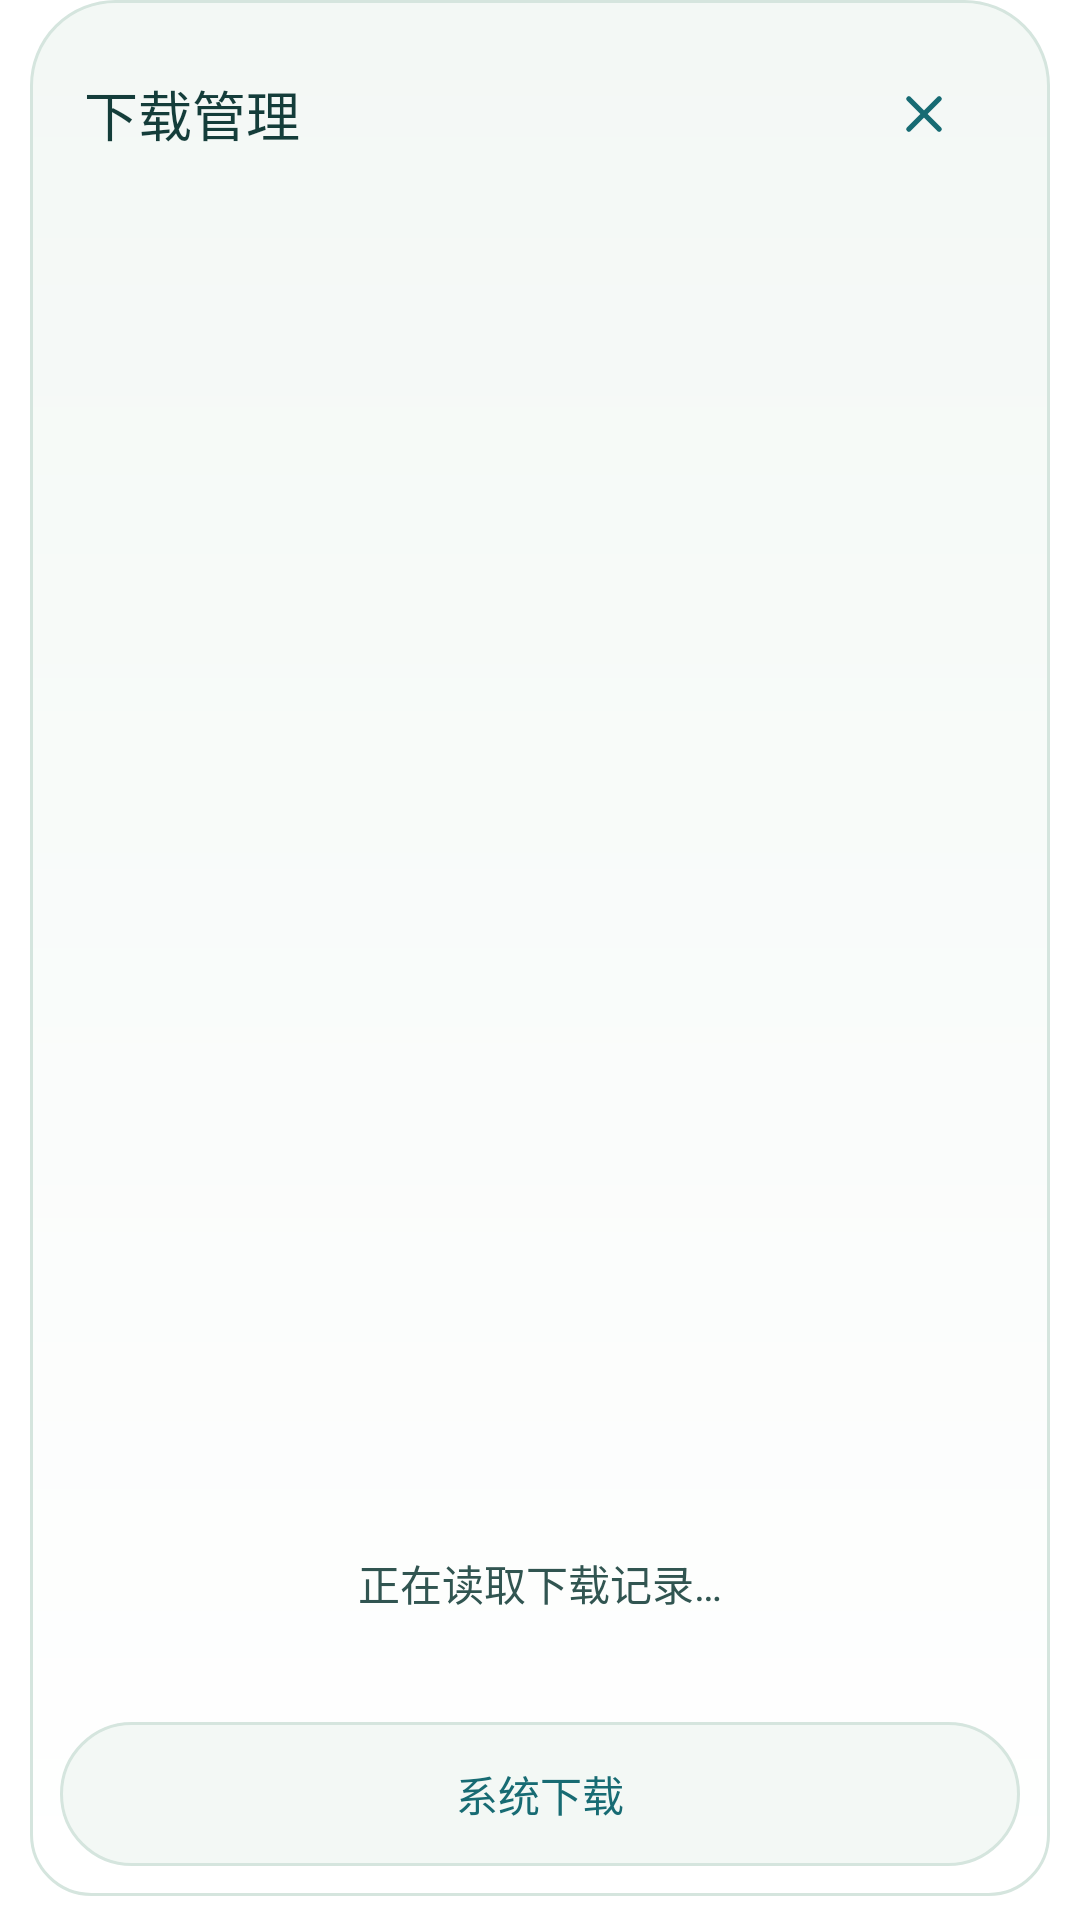

The Android layout XML behind this screen, and the referenced resources:
<!-- AndroidManifest.xml: application theme Theme.LiteSail -->
<!-- res/layout/view_browser_download_history.xml -->
<?xml version="1.0" encoding="utf-8"?>
<LinearLayout xmlns:android="http://schemas.android.com/apk/res/android"
    android:layout_width="match_parent"
    android:layout_height="wrap_content"
    android:background="@drawable/browser_menu_surface"
    android:orientation="vertical"
    android:paddingHorizontal="20dp"
    android:paddingTop="14dp"
    android:paddingBottom="18dp">

    <LinearLayout
        android:layout_width="match_parent"
        android:layout_height="wrap_content"
        android:baselineAligned="false"
        android:gravity="center_vertical"
        android:orientation="horizontal"
        android:paddingHorizontal="8dp">

        <TextView
            android:layout_width="0dp"
            android:layout_height="wrap_content"
            android:layout_weight="1"
            android:fontFamily="sans-serif-medium"
            android:text="@string/browser_menu_downloads"
            android:textColor="@color/start_page_brand_text"
            android:textSize="18sp" />

        <ImageButton
            android:id="@+id/close_downloads"
            android:layout_width="48dp"
            android:layout_height="48dp"
            android:background="?android:attr/selectableItemBackgroundBorderless"
            android:contentDescription="@string/download_history_close"
            android:scaleType="center"
            android:src="@drawable/ic_close_window" />
    </LinearLayout>

    <ListView
        android:id="@+id/download_list"
        android:layout_width="match_parent"
        android:layout_height="0dp"
        android:layout_weight="1"
        android:divider="@android:color/transparent"
        android:dividerHeight="4dp"
        android:overScrollMode="ifContentScrolls" />

    <TextView
        android:id="@+id/download_list_message"
        android:layout_width="match_parent"
        android:layout_height="wrap_content"
        android:accessibilityLiveRegion="polite"
        android:gravity="center"
        android:paddingVertical="28dp"
        android:text="@string/download_history_loading"
        android:textColor="@color/start_page_search_text"
        android:textSize="14sp" />

    <Button
        android:id="@+id/system_downloads"
        style="?android:attr/borderlessButtonStyle"
        android:layout_width="match_parent"
        android:layout_height="wrap_content"
        android:layout_marginTop="8dp"
        android:background="@drawable/browser_address_background"
        android:minHeight="48dp"
        android:text="@string/download_history_system"
        android:textAllCaps="false"
        android:textColor="@color/start_page_accent" />
</LinearLayout>
<!-- resources referenced by this layout -->
<resources>
  <color name="start_page_brand_text">#143D3A</color>
  <color name="start_page_search_text">#315551</color>
  <!-- drawable browser_address_background (drawable) -->
  <?xml version="1.0" encoding="utf-8"?>
  <ripple xmlns:android="http://schemas.android.com/apk/res/android"
      android:color="@color/start_page_search_ripple">
      <item>
          <shape>
              <corners android:radius="24dp" />
              <solid android:color="@color/start_page_background" />
              <stroke android:width="1dp" android:color="@color/browser_address_stroke" />
          </shape>
      </item>
  </ripple>
  <!-- drawable browser_menu_surface (drawable) -->
  <?xml version="1.0" encoding="utf-8"?>
  <inset xmlns:android="http://schemas.android.com/apk/res/android"
      android:insetLeft="10dp"
      android:insetRight="10dp"
      android:insetBottom="8dp">
      <shape>
          <corners
              android:topLeftRadius="28dp"
              android:topRightRadius="28dp"
              android:bottomLeftRadius="20dp"
              android:bottomRightRadius="20dp" />
          <gradient
              android:angle="270"
              android:startColor="@color/start_page_background"
              android:endColor="@color/start_page_search_surface" />
          <stroke android:width="1dp" android:color="@color/start_page_search_border" />
      </shape>
  </inset>
  <!-- drawable ic_close_window (drawable) -->
  <?xml version="1.0" encoding="utf-8"?>
  <vector xmlns:android="http://schemas.android.com/apk/res/android"
      android:width="22dp"
      android:height="22dp"
      android:viewportWidth="24"
      android:viewportHeight="24">
      <path
          android:pathData="M6.5,6.5 L17.5,17.5 M17.5,6.5 L6.5,17.5"
          android:strokeColor="@color/start_page_accent"
          android:strokeLineCap="round"
          android:strokeWidth="1.9" />
  </vector>
  <string name="browser_menu_downloads">下载管理</string>
  <string name="download_history_loading">正在读取下载记录…</string>
  <string name="download_history_system">系统下载</string>
  <style name="Theme.LiteSail" parent="Theme.LiteSail.Teal" />
  <color name="start_page_background">#F3F8F5</color>
  <color name="start_page_search_surface">#FFFFFF</color>
  <color name="start_page_search_border">#D5E5DE</color>
  <style name="Theme.LiteSail.Teal" parent="Theme.LiteSail.Base">
          <item name="liteSailAccent">@color/teal_accent</item>
          <item name="liteSailOnAccent">@color/teal_on_accent</item>
          <item name="liteSailAccentSurface">@color/teal_accent_surface</item>
          <item name="liteSailAccentRipple">@color/teal_accent_ripple</item>
      </style>
  <style name="Theme.LiteSail.Base" parent="android:style/Theme.Material.Light.NoActionBar">
          <item name="android:colorAccent">?attr/liteSailAccent</item>
          <item name="android:windowBackground">@color/start_page_search_surface</item>
          <item name="android:windowLightStatusBar">true</item>
          <item name="android:statusBarColor">@color/start_page_search_surface</item>
          <item name="android:navigationBarColor">#000000</item>
      </style>
  <color name="teal_accent">#176B73</color>
  <color name="teal_on_accent">#FFFFFF</color>
  <color name="teal_accent_surface">#D8EEE5</color>
  <color name="teal_accent_ripple">#30176B73</color>
</resources>
